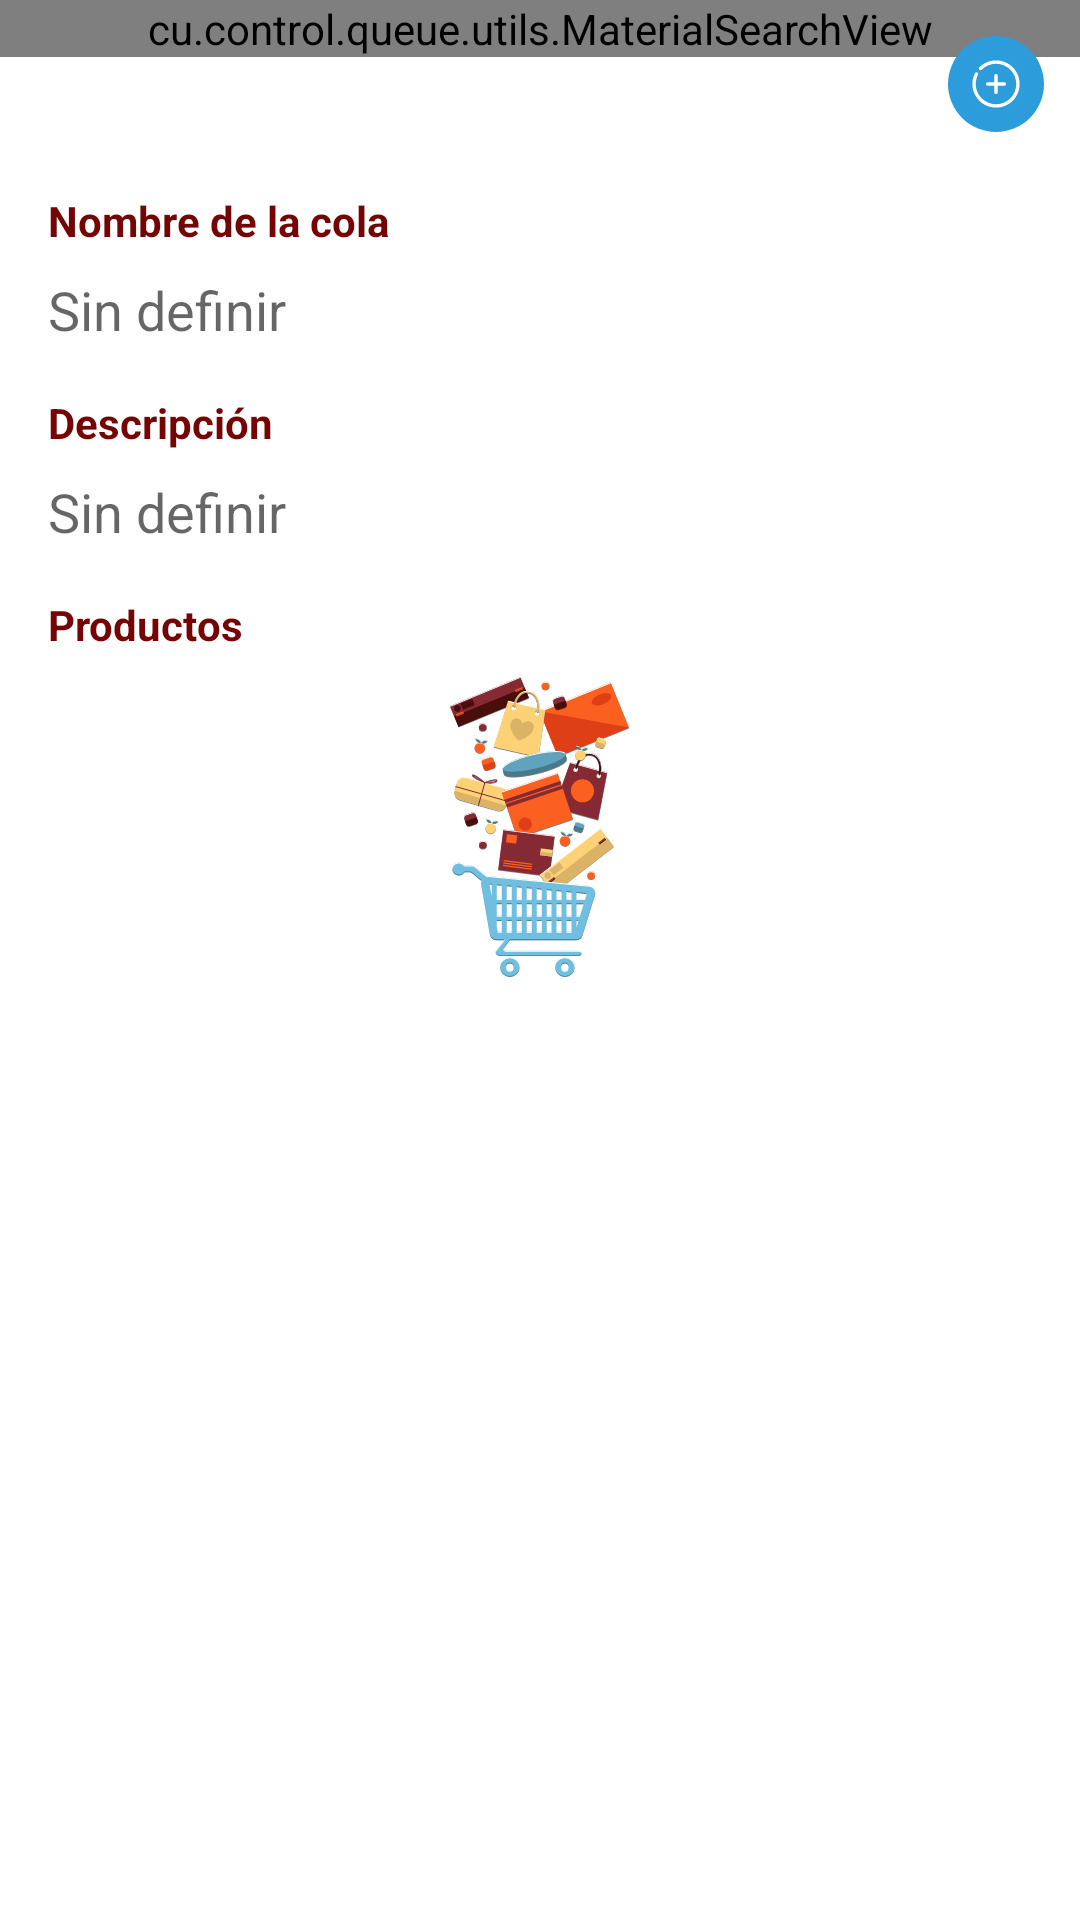

Reconstruct the res/layout file that produces this screen, plus the resources it refers to.
<!-- AndroidManifest.xml: application theme AppTheme -->
<!-- res/layout/fragment_create_queue.xml -->
<?xml version="1.0" encoding="utf-8"?>
<LinearLayout xmlns:android="http://schemas.android.com/apk/res/android"
    xmlns:app="http://schemas.android.com/apk/res-auto"
    xmlns:tools="http://schemas.android.com/tools"
    android:layout_width="match_parent"
    android:layout_height="match_parent"
    android:background="@color/white"
    android:orientation="vertical">

    <include layout="@layout/toolbar" />

    <ScrollView
        android:layout_width="match_parent"
        android:layout_height="match_parent">

        <LinearLayout
            android:layout_width="match_parent"
            android:layout_height="wrap_content"
            android:orientation="vertical">

            <TextView
                android:layout_width="wrap_content"
                android:layout_height="wrap_content"
                android:layout_marginStart="8dp"
                android:padding="8dp"
                android:text="@string/nombre_de_la_cola"
                android:textColor="@color/colorAccent"
                android:textStyle="bold" />

            <com.google.android.material.textfield.TextInputEditText
                android:id="@+id/_editTextName"
                android:layout_width="match_parent"
                android:layout_height="wrap_content"
                android:layout_marginStart="16dp"
                android:background="@null"
                android:digits="abcdefghijklmnopqrstuvwxyz ABCDEFGHIJKLMNOPQRSTUVWXYZ 0123456789"
                android:hint="@string/sin_definir"
                android:importantForAutofill="no"
                android:inputType="textCapSentences"
                android:maxLength="30"
                android:maxLines="1"
                android:textColor="@color/darkGray" />

            <TextView
                android:layout_width="wrap_content"
                android:layout_height="wrap_content"
                android:layout_marginStart="8dp"
                android:layout_marginTop="8dp"
                android:padding="8dp"
                android:text="@string/descripci_n"
                android:textColor="@color/colorAccent"
                android:textStyle="bold" />

            <EditText
                android:id="@+id/_editTextDescription"
                android:layout_width="match_parent"
                android:layout_height="wrap_content"
                android:layout_marginStart="16dp"
                android:background="@null"
                android:hint="@string/sin_definir"
                android:textColor="@color/darkGray" />

            <TextView
                android:layout_width="wrap_content"
                android:layout_height="wrap_content"
                android:layout_marginStart="8dp"
                android:layout_marginTop="8dp"
                android:padding="8dp"
                android:text="@string/productos"
                android:textColor="@color/colorAccent"
                android:textStyle="bold" />

            <com.google.android.flexbox.FlexboxLayout
                android:id="@+id/flexBox_products"
                android:layout_width="match_parent"
                android:layout_height="wrap_content"
                android:visibility="gone"
                app:alignContent="stretch"
                app:alignItems="stretch"
                app:flexWrap="wrap" />

            <ImageView
                android:id="@+id/imageViewEmpty"
                android:layout_width="match_parent"
                android:layout_height="100dp"
                android:scaleType="centerInside"
                app:srcCompat="@drawable/ic_recurso_1" />

            <LinearLayout
                android:visibility="gone"
                android:layout_width="match_parent"
                android:layout_height="1dp"
                android:layout_marginTop="8dp"
                android:layout_marginBottom="8dp"
                android:background="@color/darkGray" />

            <TextView
                android:visibility="gone"
                android:layout_width="wrap_content"
                android:layout_height="wrap_content"
                android:layout_marginStart="8dp"
                android:padding="8dp"
                android:text="@string/ajustes"
                android:textColor="@color/colorAccent"
                android:textStyle="bold" />

            <androidx.appcompat.widget.SwitchCompat
                android:visibility="gone"
                android:id="@+id/alertSwitch"
                android:layout_width="match_parent"
                android:layout_height="wrap_content"
                android:checked="false"
                android:padding="16dp"
                android:text="@string/emitir_alertas"
                android:textColor="@color/darkGray" />

            <TextView
                android:visibility="gone"
                android:layout_width="wrap_content"
                android:layout_height="wrap_content"
                android:layout_marginStart="8dp"
                android:layout_marginTop="8dp"
                android:padding="8dp"
                android:text="@string/establecimiento"
                android:textColor="@color/darkGray"
                android:textStyle="bold" />

            <Button
                android:visibility="gone"
                android:id="@+id/selectStore"
                android:layout_width="match_parent"
                android:layout_height="wrap_content"
                android:background="?selectableItemBackground"
                android:gravity="start|center_vertical"
                android:paddingStart="16dp"
                android:text="@string/sin_definir"
                android:textColor="@color/darkGray"
                tools:ignore="RtlSymmetry" />

        </LinearLayout>

    </ScrollView>

</LinearLayout>
<!-- res/layout/toolbar.xml (included above) -->
<?xml version="1.0" encoding="utf-8"?>
<RelativeLayout xmlns:android="http://schemas.android.com/apk/res/android"
    xmlns:app="http://schemas.android.com/apk/res-auto"
    xmlns:tools="http://schemas.android.com/tools"
    android:layout_width="match_parent"
    android:layout_height="?attr/actionBarSize">

    <com.google.android.material.appbar.AppBarLayout
        android:id="@+id/appBar"
        android:layout_width="match_parent"
        android:layout_height="?attr/actionBarSize"
        tools:ignore="MissingConstraints">

        <RelativeLayout
            android:layout_width="match_parent"
            android:layout_height="wrap_content">

            <androidx.appcompat.widget.Toolbar
                android:id="@+id/toolbar"
                android:layout_width="match_parent"
                android:layout_height="?attr/actionBarSize"
                android:background="@color/white"
                android:elevation="0dp"
                android:theme="@style/ActionBarTheme"
                app:popupTheme="@style/PopupMenuStyle"
                tools:targetApi="lollipop" />

            <cu.control.queue.utils.MaterialSearchView
                android:id="@+id/searchView"
                style="@style/MaterialSearchViewStyle"
                android:layout_width="match_parent"
                android:layout_height="wrap_content" />

            <LinearLayout
                android:layout_width="match_parent"
                android:layout_height="?attr/actionBarSize"
                android:orientation="horizontal"
                android:gravity="end|center_vertical">

                <ImageButton
                    android:id="@+id/_okButtonSave"
                    android:layout_width="wrap_content"
                    android:layout_height="wrap_content"
                    android:layout_marginEnd="12dp"
                    android:foregroundGravity="center_vertical|right"
                    android:background="?selectableItemBackgroundBorderless"
                    app:srcCompat="@drawable/ic_save_red"
                    android:visibility="gone"/>

                <ImageButton
                    android:id="@+id/_okButton"
                    android:background="?selectableItemBackgroundBorderless"
                    android:layout_width="wrap_content"
                    android:layout_height="wrap_content"
                    android:layout_marginEnd="12dp"
                    android:foregroundGravity="center_vertical|right"
                    app:srcCompat="@drawable/ic_add_new_queue" />

            </LinearLayout>

        </RelativeLayout>

    </com.google.android.material.appbar.AppBarLayout>

</RelativeLayout>
<!-- resources referenced by this layout -->
<resources>
  <color name="colorAccent">#750404</color>
  <color name="darkGray">#72000000</color>
  <color name="white">#FFF</color>
  <string name="ajustes">Ajustes</string>
  <string name="descripci_n">Descripción</string>
  <string name="emitir_alertas">Emitir alertas</string>
  <string name="establecimiento">Establecimiento</string>
  <string name="nombre_de_la_cola">Nombre de la cola</string>
  <string name="productos">Productos</string>
  <string name="sin_definir">Sin definir</string>
  <style name="ActionBarTheme" parent="Theme.MaterialComponents.DayNight">
          <item name="android:textColorPrimary">#FFF</item>
          <item name="android:textColorSecondary">#FFF</item>
          <item name="windowActionModeOverlay">true</item>
          <item name="colorPrimary">@color/colorPrimary</item>
          <item name="colorOnSurface">#FFF</item>
  
          <item name="android:textColor">#EB000000</item>
          <item name="android:actionMenuTextColor">#EB000000</item>
      </style>
  <style name="MaterialSearchViewStyle">
          <item name="searchBackground">@drawable/bg_actionbar</item>
  
          <item name="searchCloseIcon">@drawable/ic_clear</item>
          <item name="searchBackIcon">@drawable/ic_arrow_back_accent</item>
          <item name="searchSuggestionBackground">@color/colorIconGrayScale</item>
          <item name="android:textColor">#000</item>
          <item name="android:textColorHint">#999999</item>
          <item name="android:hint">@string/buscar</item>
          <item name="android:inputType">number</item>
          <item name="android:maxLength">11</item>
          <item name="android:digits">1234567890</item>
      </style>
  <style name="PopupMenuStyle" parent="Theme.AppCompat.Light">
          <item name="android:background">@android:color/white</item>
      </style>
  <style name="AppTheme" parent="Theme.AppCompat.Light.DarkActionBar">
          
          <item name="colorPrimary">@color/colorPrimary</item>
          <item name="colorPrimaryDark">@color/colorPrimaryDark</item>
          <item name="colorAccent">@color/colorAccent</item>
          <item name="windowActionBar">false</item>
          <item name="windowNoTitle">true</item>
      </style>
  <color name="google_red">#D73F3F</color>
  <color name="colorPrimary">#5D7044</color>
  <!-- drawable ic_clear (drawable) -->
  <?xml version="1.0" encoding="utf-8"?>
  <vector xmlns:android="http://schemas.android.com/apk/res/android"
      android:width="18dp"
      android:height="18dp"
      android:viewportWidth="72"
      android:viewportHeight="72">
  
      <path
          android:fillColor="#1E88E5"
          android:pathData="M44.49,36,66.54,14a6,6,0,0,0-8.49-8.49L36,27.51l-22-22A6,6,0,0,0,5.46,14L27.51,36l-22,22A6,6,0,1,0,14,66.54L36,44.49l22,22.05a6,6,0,0,0,8.49-8.49Z" />
  </vector>
  <!-- drawable ic_arrow_back_accent (drawable) -->
  <?xml version="1.0" encoding="utf-8"?>
  <vector xmlns:android="http://schemas.android.com/apk/res/android"
      android:width="18dp"
      android:height="18dp"
      android:viewportWidth="72"
      android:viewportHeight="72">
  
      <path
          android:fillColor="#1E88E5"
          android:pathData="M65.29,30.62H21.15L39.29,12.47a5.37,5.37,0,0,0,0-7.61h0a5.38,5.38,0,0,0-7.61,0L1.89,34.65a1.9,1.9,0,0,0,0,2.7L31.68,67.14a5.38,5.38,0,0,0,7.61,0h0a5.38,5.38,0,0,0,0-7.62L21.15,41.38H65.29a5.38,5.38,0,0,0,0-10.76Z" />
  </vector>
  <color name="colorIconGrayScale">#D8D8D8</color>
  <string name="buscar">Buscar por CI</string>
  <color name="colorPrimaryDark">#5D7044</color>
</resources>
